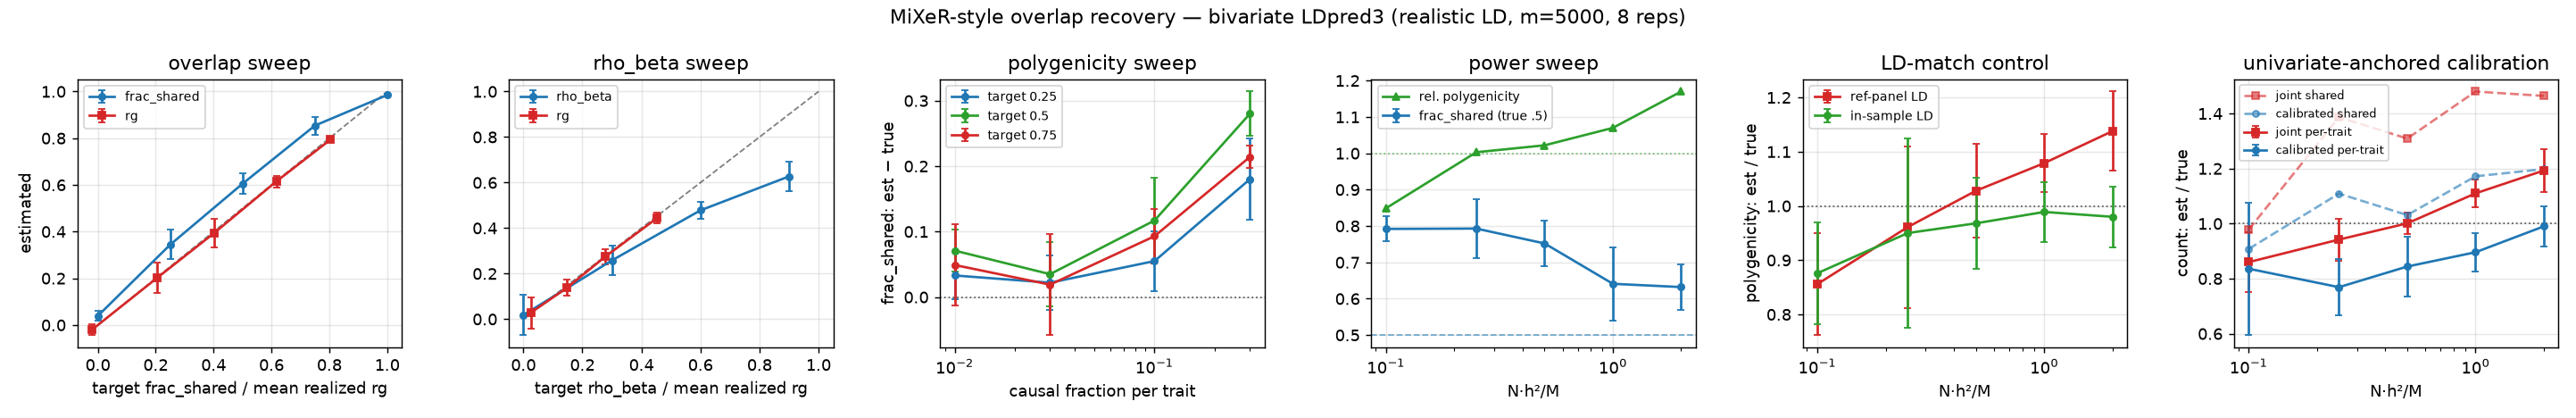

Source data for this figure (header and first rows):
N, calib_relpoly, calib_relpoly_sd, calib_relshared, cov_off, cov_on, frac_shared_hat, frac_shared_sd, frac_shared_target, insample_relpoly, insample_relpoly_sd, insample_rg, insample_rg_mae_realized, insample_rg_sd, joint_relpoly, joint_relpoly_sd, joint_relshared, lam, ref_relpoly, ref_relpoly_sd, ref_rg, ref_rg_mae_realized, ref_rg_sd, rel_off
, , , , , , 0.039, 0.02, 0.0, , , , , , , , , , , , , , , 
, , , , , , 0.344, 0.063, 0.25, , , , , , , , , , , , , , , 
, , , , , , 0.605, 0.045, 0.5, , , , , , , , , , , , , , , 
, , , , , , 0.854, 0.038, 0.75, , , , , , , , , , , , , , , 
, , , , , , 0.985, 0.005, 1.0, , , , , , , , , , , , , , , 
, , , , , , 0.533, 0.056, 0.5, , , , , , , , , , , , , , , 
, , , , , , 0.523, 0.047, 0.5, , , , , , , , , , , , , , , 
, , , , , , 0.544, 0.042, 0.5, , , , , , , , , , , , , , , 
, , , , , , 0.637, 0.038, 0.5, , , , , , , , , , , , , , , 
, , , , , , 0.283, 0.036, 0.25, , , , , , , , , , , , , , , 
, , , , , , 0.571, 0.032, 0.5, , , , , , , , , , , , , , , 
, , , , , , 0.799, 0.062, 0.75, , , , , , , , , , , , , , , 
, , , , , , 0.272, 0.042, 0.25, , , , , , , , , , , , , , , 
, , , , , , 0.535, 0.049, 0.5, , , , , , , , , , , , , , , 
, , , , , , 0.769, 0.077, 0.75, , , , , , , , , , , , , , , 
, , , , , , 0.305, 0.046, 0.25, , , , , , , , , , , , , , , 
, , , , , , 0.617, 0.065, 0.5, , , , , , , , , , , , , , , 
, , , , , , 0.843, 0.041, 0.75, , , , , , , , , , , , , , , 
, , , , , , 0.43, 0.062, 0.25, , , , , , , , , , , , , , , 
, , , , , , 0.78, 0.034, 0.5, , , , , , , , , , , , , , , 
, , , , , , 0.964, 0.017, 0.75, , , , , , , , , , , , , , , 
1000, , , , , , 0.792, 0.034, 0.5, , , , , , , , , , , , , , , 
2500, , , , , , 0.793, 0.082, 0.5, , , , , , , , , , , , , , , 
5000, , , , , , 0.752, 0.063, 0.5, , , , , , , , , , , , , , , 
10000, , , , , , 0.641, 0.101, 0.5, , , , , , , , , , , , , , , 
20000, , , , , , 0.632, 0.063, 0.5, , , , , , , , , , , , , , , 
1000, , , , , , , , , 0.876, 0.094, 0.296, 0.095, 0.084, , , , , 0.856, 0.094, 0.302, 0.094, 0.078, 
2500, , , , , , , , , 0.95, 0.175, 0.372, 0.038, 0.054, , , , , 0.961, 0.149, 0.371, 0.041, 0.057, 
5000, , , , , , , , , 0.968, 0.084, 0.382, 0.023, 0.037, , , , , 1.028, 0.087, 0.38, 0.022, 0.038, 
10000, , , , , , , , , 0.989, 0.055, 0.372, 0.023, 0.035, , , , , 1.079, 0.053, 0.371, 0.023, 0.037, 
20000, , , , , , , , , 0.98, 0.056, 0.413, 0.011, 0.056, , , , , 1.138, 0.073, 0.413, 0.009, 0.058, 
1000, , , , 0.625, 0.5, , , , , , , , , , , , 1.076, , , , , , 0.805
2500, , , , 0.75, 0.5, , , , , , , , , , , , 1.127, , , , , , 0.974
5000, , , , 0.75, 0.75, , , , , , , , , , , , 1.149, , , , , , 1.059
10000, , , , 0.5, 0.625, , , , , , , , , , , , 1.213, , , , , , 1.113
20000, , , , 0.375, 0.5, , , , , , , , , , , , 1.154, , , , , , 1.174
1000, 0.836, 0.241, 0.908, , , , , , , , , , , 0.86, 0.108, 0.978, , , , , , , 
2500, 0.769, 0.101, 1.109, , , , , , , , , , , 0.942, 0.076, 1.387, , , , , , , 
5000, 0.844, 0.11, 1.031, , , , , , , , , , , 1.001, 0.039, 1.309, , , , , , , 
10000, 0.896, 0.071, 1.172, , , , , , , , , , , 1.11, 0.05, 1.48, , , , , , , 
20000, 0.99, 0.073, 1.198, , , , , , , , , , , 1.193, 0.077, 1.464, , , , , , , 
